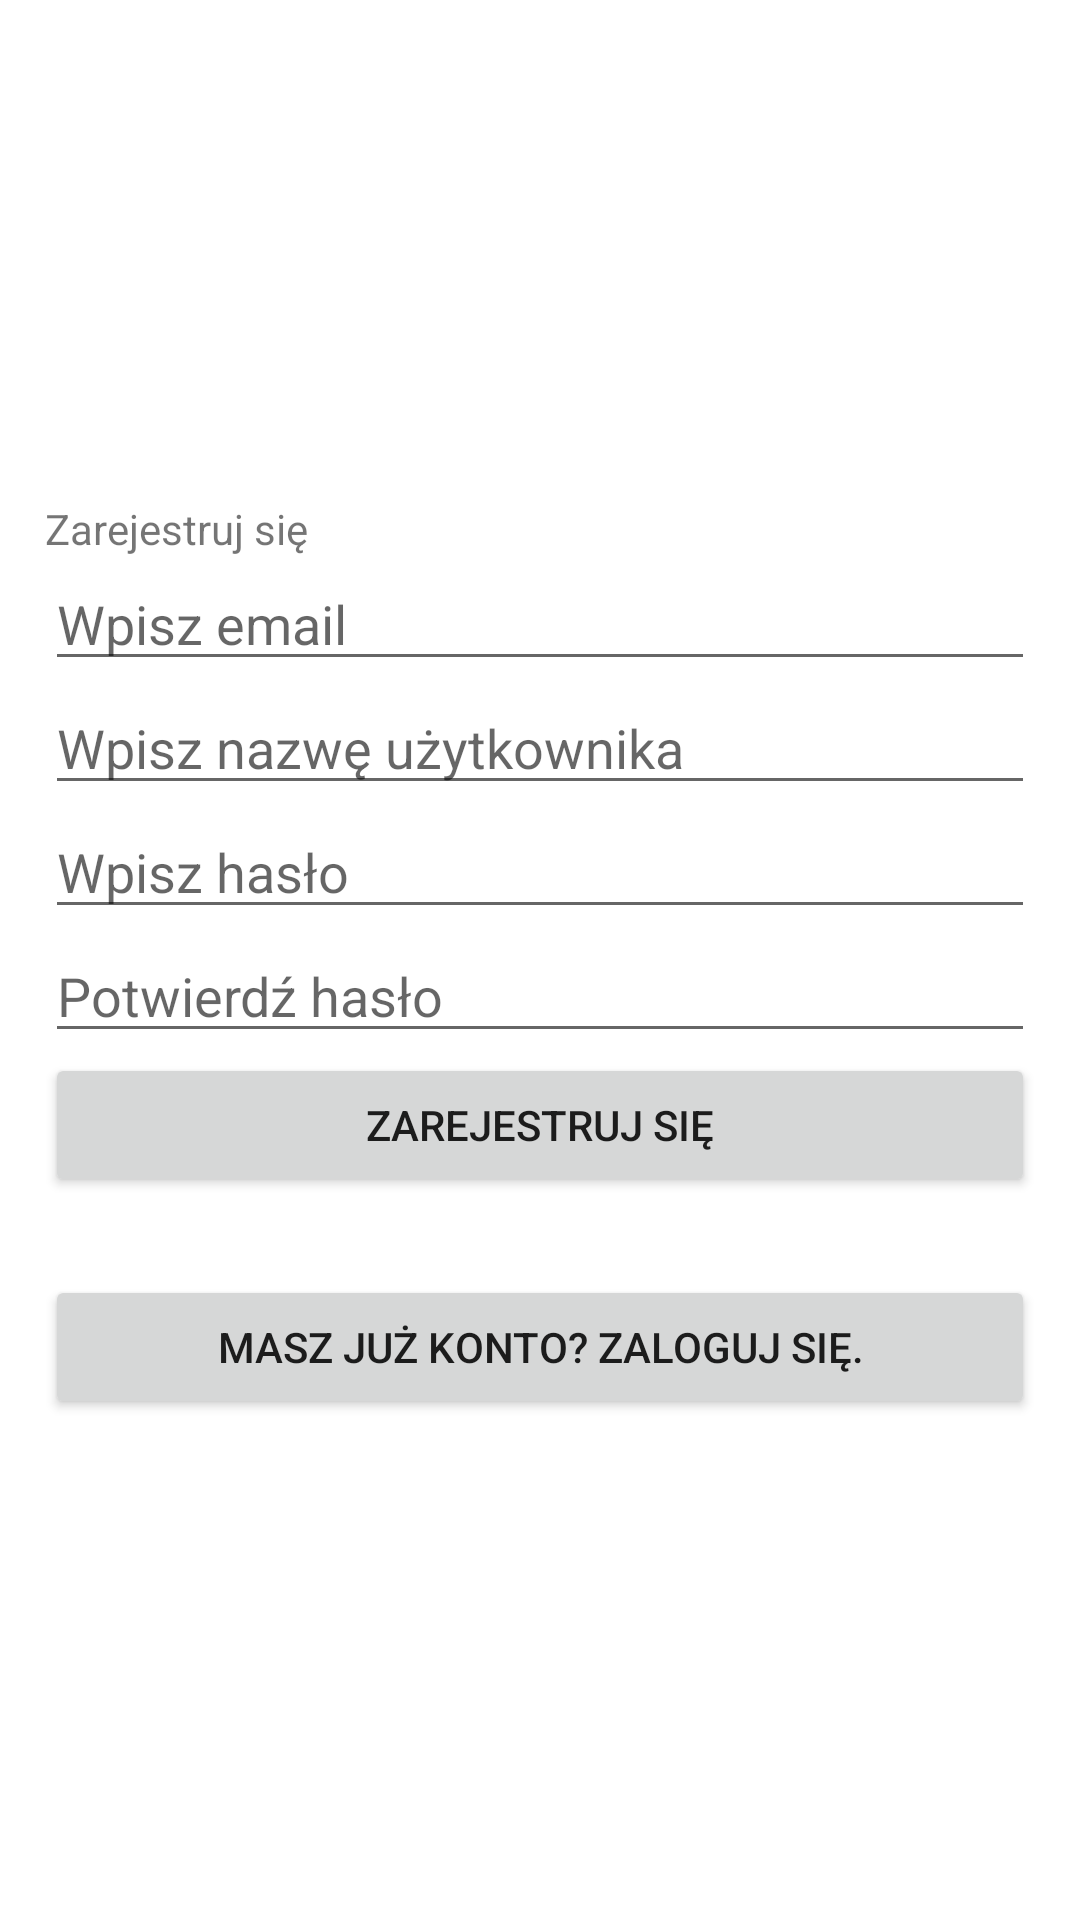

Layout XML and referenced resources for this Android screen:
<!-- AndroidManifest.xml: application theme Theme.Project_ver1 -->
<!-- res/layout/activity_registration.xml -->
<?xml version="1.0" encoding="utf-8"?>
<LinearLayout
    xmlns:android="http://schemas.android.com/apk/res/android"
    xmlns:app="http:// schemas.android.com/apk/res-auto"
    xmlns:tools="http://schemas.android.com/tools"
    android:layout_width="match_parent"
    android:layout_height="match_parent"
    android:gravity="center_vertical"
    android:orientation="vertical"
    android:padding="15dp"
    tools:context=".RegistrationActivity">

    
    <TextView
        android:layout_width="wrap_content"
        android:layout_height="wrap_content"
        android:text="@string/register" />

    
    <EditText
        android:id="@+id/email"
        android:layout_width="match_parent"
        android:layout_height="wrap_content"
        android:hint="@string/email" />

    <EditText
        android:id="@+id/username"
        android:layout_width="match_parent"
        android:layout_height="wrap_content"
        android:hint="@string/username" />

    
    <EditText
        android:id="@+id/passwd"
        android:layout_width="match_parent"
        android:layout_height="wrap_content"
        android:hint="@string/password"
        android:inputType="textPassword" />

    <EditText
        android:id="@+id/passwdConfirm"
        android:layout_width="match_parent"
        android:layout_height="wrap_content"
        android:hint="@string/confirm_password"
        android:inputType="textPassword" />

    
    <Button
        android:id="@+id/btnregister"
        android:layout_width="match_parent"
        android:layout_height="wrap_content"
        android:text="@string/register" />

    
    <ProgressBar
        android:id="@+id/progressbar"
        android:layout_width="wrap_content"
        android:layout_height="wrap_content"
        android:visibility="gone" />

    <Button
        android:id="@+id/btnLoginActivity"
        android:layout_width="match_parent"
        android:layout_height="wrap_content"
        android:layout_marginTop="26dp"
        android:text="@string/login_question" />
</LinearLayout>
<!-- resources referenced by this layout -->
<resources>
  <string name="confirm_password">Potwierdź hasło</string>
  <string name="email">Wpisz email</string>
  <string name="login_question">Masz już konto? Zaloguj się.</string>
  <string name="password">Wpisz hasło</string>
  <string name="register">Zarejestruj się</string>
  <string name="username">Wpisz nazwę użytkownika</string>
  <style name="Theme.Project_ver1" parent="Theme.MaterialComponents.DayNight.DarkActionBar">
          
          <item name="colorPrimary">@color/primary_color</item>
          <item name="colorPrimaryVariant">@color/purple_700</item>
          <item name="colorOnPrimary">@color/white</item>
          
          <item name="colorSecondary">@color/teal_200</item>
          <item name="colorSecondaryVariant">@color/teal_700</item>
          <item name="colorOnSecondary">@color/black</item>
          
          <item name="android:statusBarColor">?attr/colorPrimaryVariant</item>
          
      </style>
  <color name="primary_color">#FF7900</color>
  <color name="purple_700">#FF3700B3</color>
  <color name="white">#FFFFFFFF</color>
  <color name="teal_200">#FF03DAC5</color>
  <color name="teal_700">#FF018786</color>
  <color name="black">#FF000000</color>
</resources>
